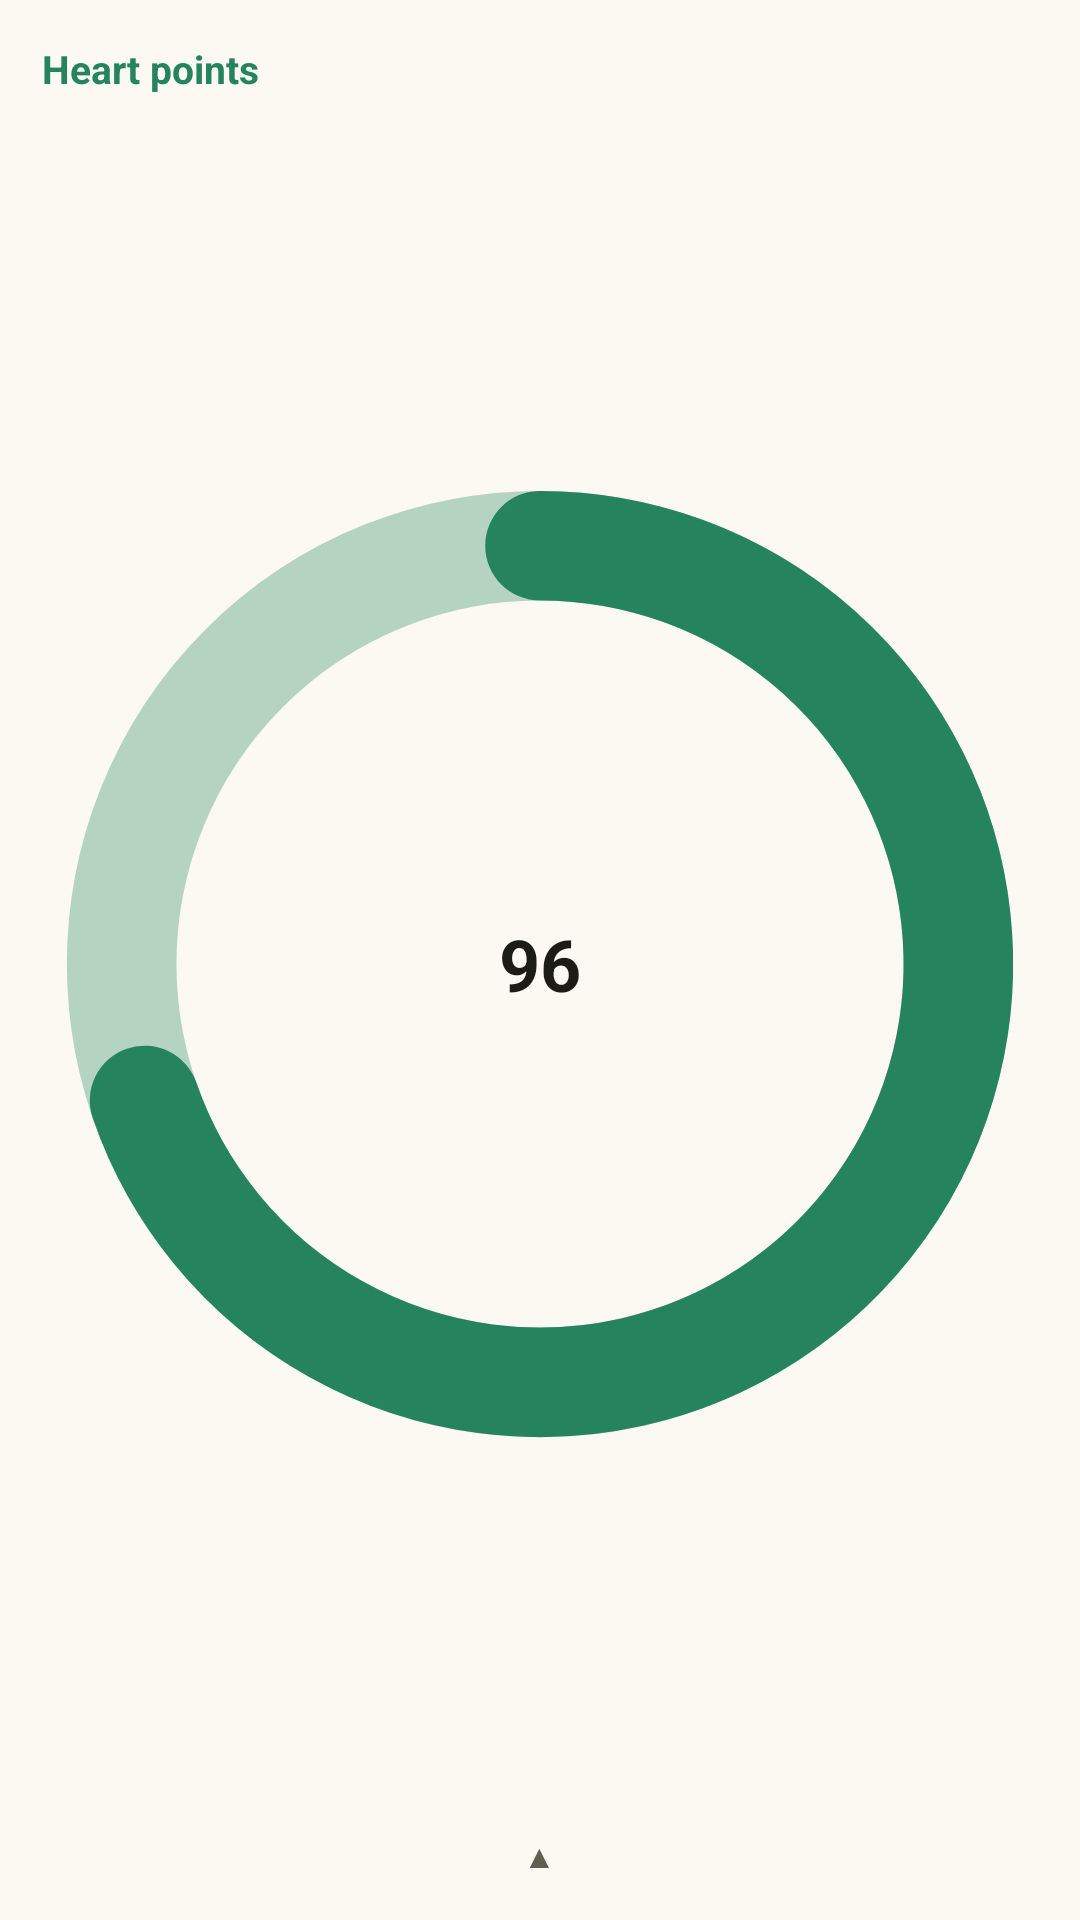

The Android layout XML behind this screen, and the referenced resources:
<!-- AndroidManifest.xml: application theme Theme.HealthBoud -->
<!-- res/layout/hb_widget_preview_cardio.xml -->
<?xml version="1.0" encoding="utf-8"?>
<LinearLayout xmlns:android="http://schemas.android.com/apk/res/android"
    android:layout_width="match_parent" android:layout_height="match_parent"
    android:background="@drawable/hb_widget_preview_rings_bg" android:orientation="vertical" android:padding="14dp"
    android:gravity="center_horizontal">
    <TextView android:layout_width="match_parent" android:layout_height="wrap_content" android:text="Heart points"
        android:textColor="@color/hb_ring_zone" android:textSize="13sp" android:textStyle="bold" />
    <FrameLayout android:layout_width="match_parent" android:layout_height="0dp" android:layout_weight="1" android:layout_marginTop="6dp">
        <ImageView android:layout_width="match_parent" android:layout_height="match_parent"
            android:src="@drawable/hb_preview_cardio_ring" android:scaleType="fitCenter" android:contentDescription="@null" />
        <TextView android:layout_width="wrap_content" android:layout_height="wrap_content" android:layout_gravity="center"
            android:text="96" android:textColor="@color/hb_widget_text" android:textSize="24sp" android:textStyle="bold" />
    </FrameLayout>
    <TextView android:layout_width="wrap_content" android:layout_height="wrap_content" android:layout_marginTop="6dp"
        android:text="▲" android:textColor="@color/hb_widget_muted" android:textSize="11sp" />
</LinearLayout>
<!-- resources referenced by this layout -->
<resources>
  <color name="hb_ring_zone">#FF25845E</color>
  <color name="hb_widget_muted">#FF5F5F52</color>
  <color name="hb_widget_text">#FF1C1C16</color>
  <!-- drawable hb_preview_cardio_ring (drawable) -->
  <?xml version="1.0" encoding="utf-8"?>
  <vector xmlns:android="http://schemas.android.com/apk/res/android"
      android:width="100dp" android:height="100dp" android:viewportWidth="100" android:viewportHeight="100">
      <path android:strokeColor="@color/hb_ring_zone_track" android:strokeWidth="11" android:fillColor="#00000000"
          android:pathData="M50,8 a42,42 0 1,1 0,84 a42,42 0 1,1 0,-84" />
      <path android:strokeColor="@color/hb_ring_zone" android:strokeWidth="11" android:strokeLineCap="round" android:fillColor="#00000000"
          android:pathData="M50,8 A42,42 0 1,1 10.3,63.7" />
  </vector>
  <!-- drawable hb_widget_preview_rings_bg (drawable) -->
  <?xml version="1.0" encoding="utf-8"?>
  <shape xmlns:android="http://schemas.android.com/apk/res/android" android:shape="rectangle">
      <solid android:color="@color/hb_widget_card" />
      <corners android:radius="28dp" />
  </shape>
  <style name="Theme.HealthBoud" parent="@android:style/Theme.DeviceDefault.DayNight">
          <item name="android:windowActionBar">false</item>
          <item name="android:windowNoTitle">true</item>
          <item name="android:windowBackground">#FFFBF9F1</item>
          <item name="android:windowSplashScreenBackground">#FFFBF9F1</item>
      </style>
  <color name="hb_ring_zone_track">#5225845E</color>
  <color name="hb_widget_card">#FFFBF9F1</color>
</resources>
